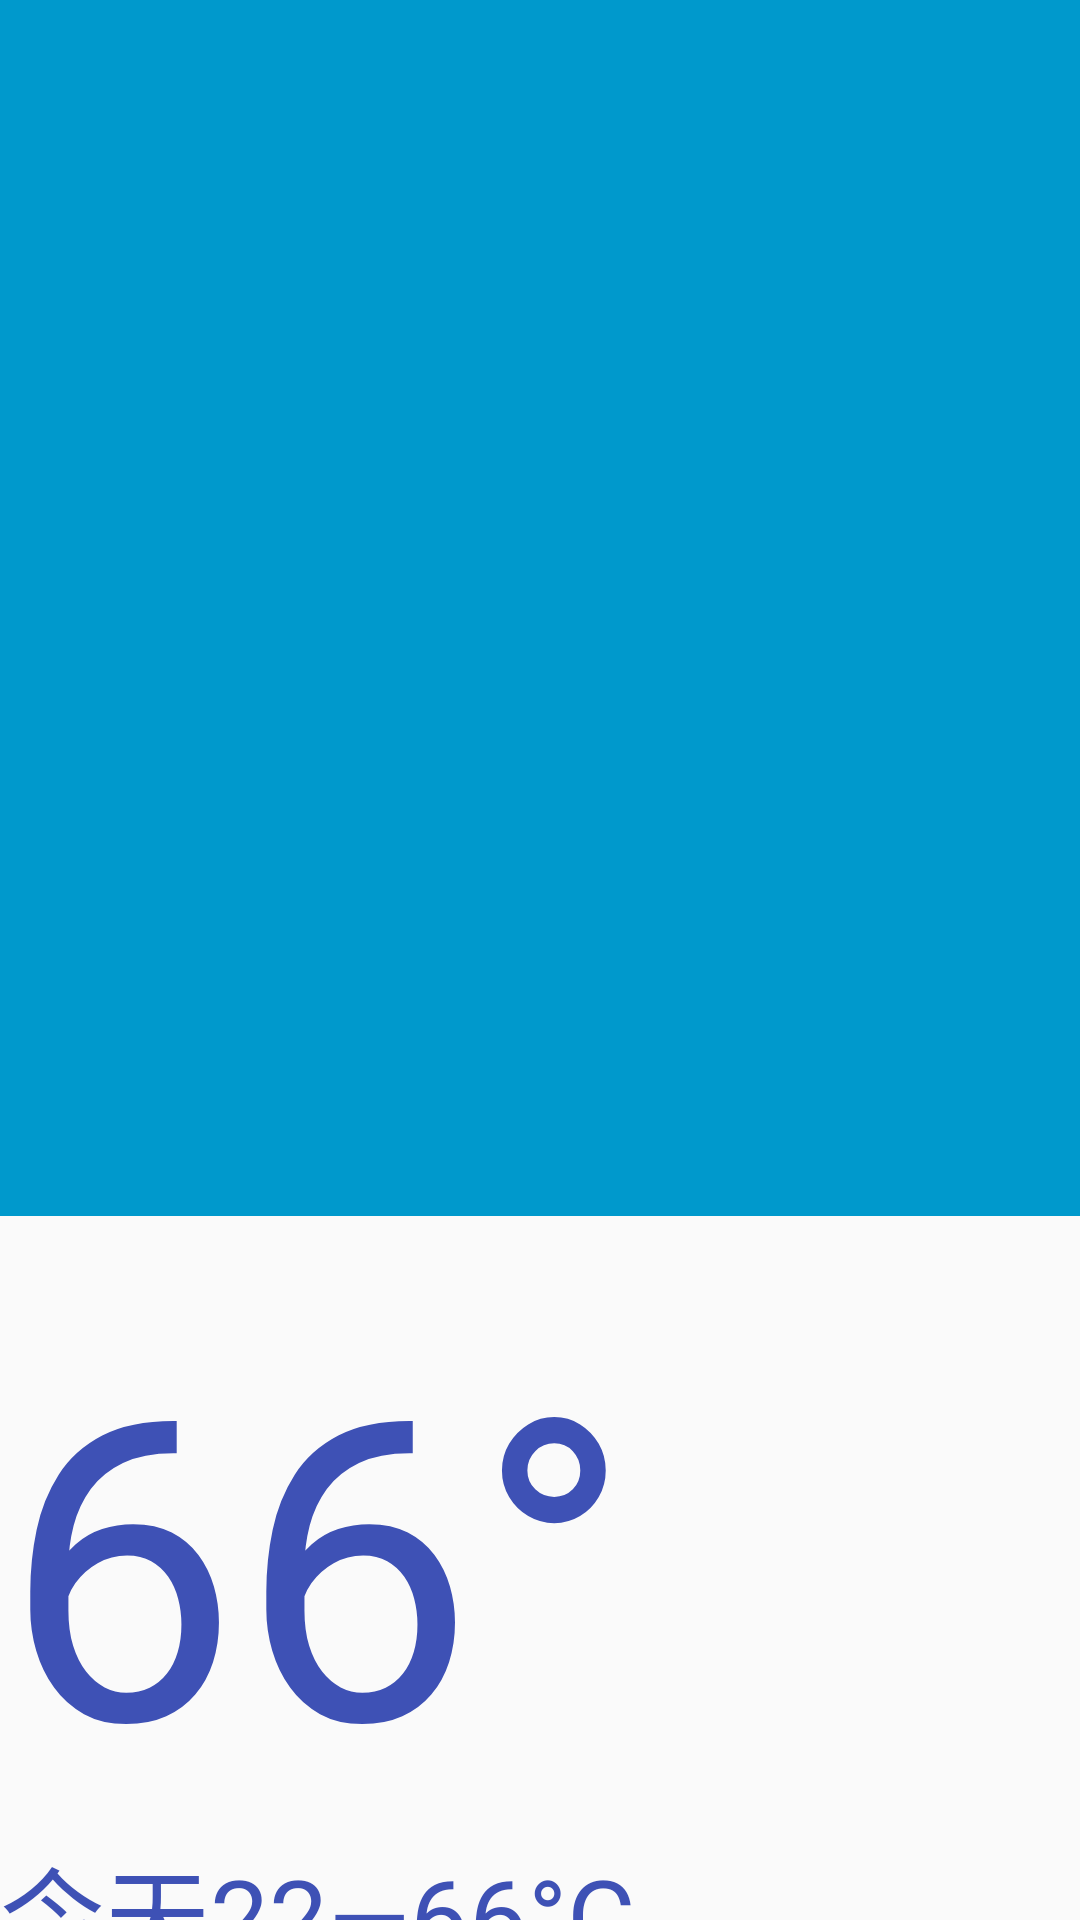

Here is an Android app screen rendered from its layout file. Give the layout XML and the strings, colors and styles it references.
<!-- AndroidManifest.xml: application theme Theme.ShiYiDaoShiSan -->
<!-- res/layout/activity_shzs24.xml -->
<?xml version="1.0" encoding="utf-8"?>
<LinearLayout xmlns:android="http://schemas.android.com/apk/res/android"
    xmlns:app="http://schemas.android.com/apk/res-auto"
    xmlns:tools="http://schemas.android.com/tools"
    android:layout_width="match_parent"
    android:layout_height="match_parent"
    tools:context=".SHZS24"
    android:orientation="vertical">
    <LinearLayout
        android:background="#0099cc"
        android:layout_width="match_parent"
        android:layout_height="wrap_content"
        android:orientation="horizontal"
        android:gravity="center_vertical">
        <ImageView
            android:layout_width="90dp"
            android:layout_height="90dp"
            android:src="@drawable/caidan"/>
        <TextView
            android:layout_marginLeft="400dp"
            android:layout_width="wrap_content"
            android:layout_height="wrap_content"
            android:text="生活助手"
            android:textColor="#ffffff"
            android:textSize="70sp"/>
    </LinearLayout>
    <LinearLayout
        android:layout_width="match_parent"
        android:layout_height="match_parent">
        <LinearLayout
            android:layout_gravity="center"
            android:layout_width="match_parent"
            android:layout_height="wrap_content"
            android:orientation="horizontal">

            <LinearLayout
                android:layout_marginTop="20dp"
                android:layout_width="wrap_content"
                android:layout_height="wrap_content"
                android:gravity="center"
                android:orientation="vertical">

                <TextView
                    android:id="@+id/SHZS_wengdu_24"
                    android:layout_width="wrap_content"
                    android:layout_height="wrap_content"
                    android:text="66°"
                    android:textColor="#3e51b5"
                    android:textSize="140sp" />

                <TextView
                    android:id="@+id/SHZS_wengdu2_24"
                    android:layout_width="wrap_content"
                    android:layout_height="wrap_content"
                    android:text="今天22—66°C"
                    android:textColor="#3e51b5"
                    android:textSize="35sp"/>
            </LinearLayout>
            <ImageView
                android:id="@+id/SHZS_shuaxing24"
                android:layout_marginLeft="140dp"
                android:layout_width="60dp"
                android:layout_height="60dp"
                android:src="@drawable/finsh1"/>
            <LinearLayout
                android:layout_marginLeft="20dp"
                android:layout_width="match_parent"
                android:layout_height="280dp"
                android:orientation="vertical">
                <LinearLayout
                    android:layout_width="match_parent"
                    android:layout_height="wrap_content"
                    android:orientation="horizontal">
                    <TextView
                        android:layout_width="wrap_content"
                        android:layout_height="wrap_content"
                        android:textColor="#3e51b5"
                        android:textSize="30sp"
                        android:text="昨天"/>
                    <TextView
                        android:layout_marginLeft="80dp"
                        android:layout_width="wrap_content"
                        android:layout_height="wrap_content"
                        android:textColor="#3e51b5"
                        android:textSize="30sp"
                        android:text="今天"/>
                    <TextView
                        android:layout_marginLeft="90dp"
                        android:layout_width="wrap_content"
                        android:layout_height="wrap_content"
                        android:textColor="#3e51b5"
                        android:textSize="30sp"
                        android:text="明天"/>
                    <TextView
                        android:layout_marginLeft="130dp"
                        android:layout_width="wrap_content"
                        android:layout_height="wrap_content"
                        android:textColor="#3e51b5"
                        android:textSize="30sp"
                        android:text="周五"/>
                    <TextView
                        android:layout_marginLeft="90dp"
                        android:layout_width="wrap_content"
                        android:layout_height="wrap_content"
                        android:textColor="#3e51b5"
                        android:textSize="30sp"
                        android:text="周六"/>
                    <TextView
                        android:layout_marginLeft="80dp"
                        android:layout_width="wrap_content"
                        android:layout_height="wrap_content"
                        android:textColor="#3e51b5"
                        android:textSize="30sp"
                        android:text="周天"/>
                </LinearLayout>
                <com.github.mikephil.charting.charts.LineChart
                    android:layout_marginRight="10dp"
                    android:id="@+id/SHZS_wengduxiansh24"
                    android:layout_width="match_parent"
                    android:layout_height="match_parent"
                    android:layout_weight="8"/>
            </LinearLayout>


        </LinearLayout>
    </LinearLayout>


</LinearLayout>
<!-- resources referenced by this layout -->
<resources>
  <style name="Theme.ShiYiDaoShiSan" parent="Theme.MaterialComponents.DayNight.NoActionBar.Bridge">
          
          <item name="colorPrimary">@color/purple_500</item>
          <item name="colorPrimaryVariant">@color/purple_700</item>
          <item name="colorOnPrimary">@color/white</item>
          
          <item name="colorSecondary">@color/teal_200</item>
          <item name="colorSecondaryVariant">@color/teal_700</item>
          <item name="colorOnSecondary">@color/black</item>
          
          <item name="android:statusBarColor">?attr/colorPrimaryVariant</item>
          
      </style>
  <!-- not gathered from this repository: default colours our renderer supplied (Android Studio template values) -->
  <color name="purple_500">#FF6200EE</color>
  <color name="purple_700">#FF3700B3</color>
  <color name="teal_200">#FF03DAC5</color>
  <color name="teal_700">#FF018786</color>
  <color name="black">#FF000000</color>
  <color name="white">#FFFFFFFF</color>
</resources>
